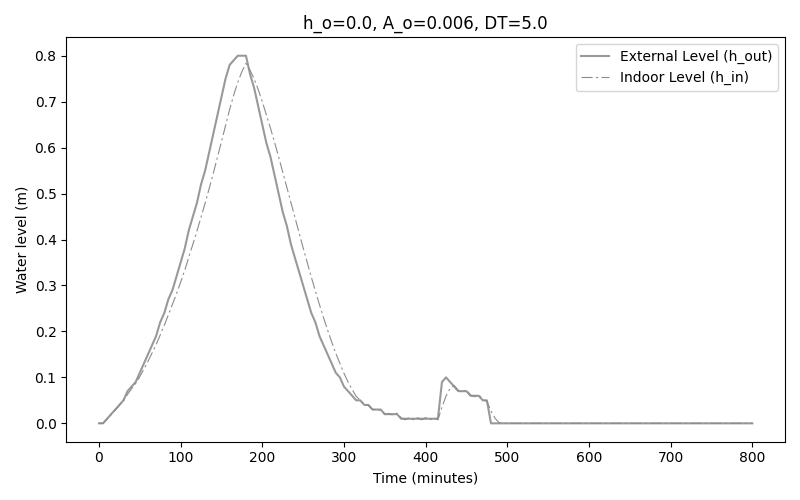

Values plotted in this chart, from the file beside it:
time, external_level, interior_level
0.0, 0.0, 0.0
5.0, 0.0, 0.0
10.0, 0.01, 0.009568
15.0, 0.02, 0.01934
20.0, 0.03, 0.02922
25.0, 0.04, 0.03915
30.0, 0.05, 0.04912
35.0, 0.07, 0.06294
40.0, 0.08, 0.07544
45.0, 0.09, 0.08698
50.0, 0.11, 0.1015
55.0, 0.13, 0.1177
60.0, 0.15, 0.1349
65.0, 0.17, 0.1528
70.0, 0.19, 0.1712
75.0, 0.22, 0.1924
80.0, 0.24, 0.2133
85.0, 0.27, 0.236
90.0, 0.29, 0.2583
95.0, 0.32, 0.282
100.0, 0.35, 0.307
105.0, 0.38, 0.3328
110.0, 0.42, 0.3611
115.0, 0.45, 0.3896
120.0, 0.48, 0.4184
125.0, 0.52, 0.4489
130.0, 0.55, 0.4793
135.0, 0.59, 0.5111
140.0, 0.63, 0.5441
145.0, 0.67, 0.5781
150.0, 0.71, 0.6128
155.0, 0.75, 0.6483
160.0, 0.78, 0.683
165.0, 0.79, 0.7143
170.0, 0.8, 0.7423
175.0, 0.8, 0.7653
180.0, 0.8, 0.7831
185.0, 0.76, 0.7686
190.0, 0.73, 0.7498
195.0, 0.69, 0.7264
200.0, 0.65, 0.6999
205.0, 0.61, 0.6712
210.0, 0.58, 0.6423
215.0, 0.54, 0.6117
220.0, 0.5, 0.5798
225.0, 0.46, 0.5466
230.0, 0.43, 0.514
235.0, 0.39, 0.4803
240.0, 0.36, 0.4471
245.0, 0.33, 0.4144
250.0, 0.3, 0.382
255.0, 0.27, 0.35
260.0, 0.24, 0.3183
265.0, 0.22, 0.2883
270.0, 0.19, 0.2583
275.0, 0.17, 0.2298
280.0, 0.15, 0.2028
285.0, 0.13, 0.177
290.0, 0.11, 0.1522
295.0, 0.1, 0.1304
... 101 more rows
